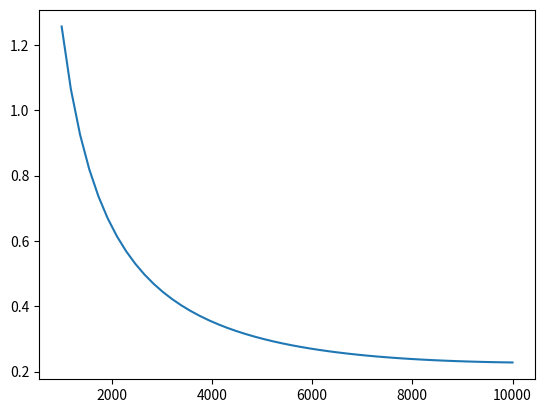

The matplotlib source for this figure:
import numpy as np
import matplotlib.pyplot as plt


mass_ratio = 0.95

CD0 = 0.018
density = 0.3803
v_cr = 251.6
AR = 8.31
e = 0.8
mach = 0.85
bypass = 11

loading = np.linspace(1000, 10000)


#calculate the thrust lapse
def lapse ():
    p_t = 23800 * ((1 + 0.2 * mach ** 2) ** (1.4 / 0.4))

    delta_t = p_t / 101325 

    lapse = delta_t * (1- (0.43 + 0.014 * bypass) * np.sqrt(mach))
    
    return lapse

thrust_lapse = lapse()

# The power loading function
def cruise_thrust_weight (loading):
    x = mass_ratio / thrust_lapse * ( (CD0 * 0.5 * density * v_cr ** 2)/(mass_ratio * loading) + 
    (mass_ratio * loading) / (np.pi * AR * e * density * v_cr ** 2) )

    return x


power_loading = cruise_thrust_weight(loading)

plt.plot(loading, power_loading)

plt.show()